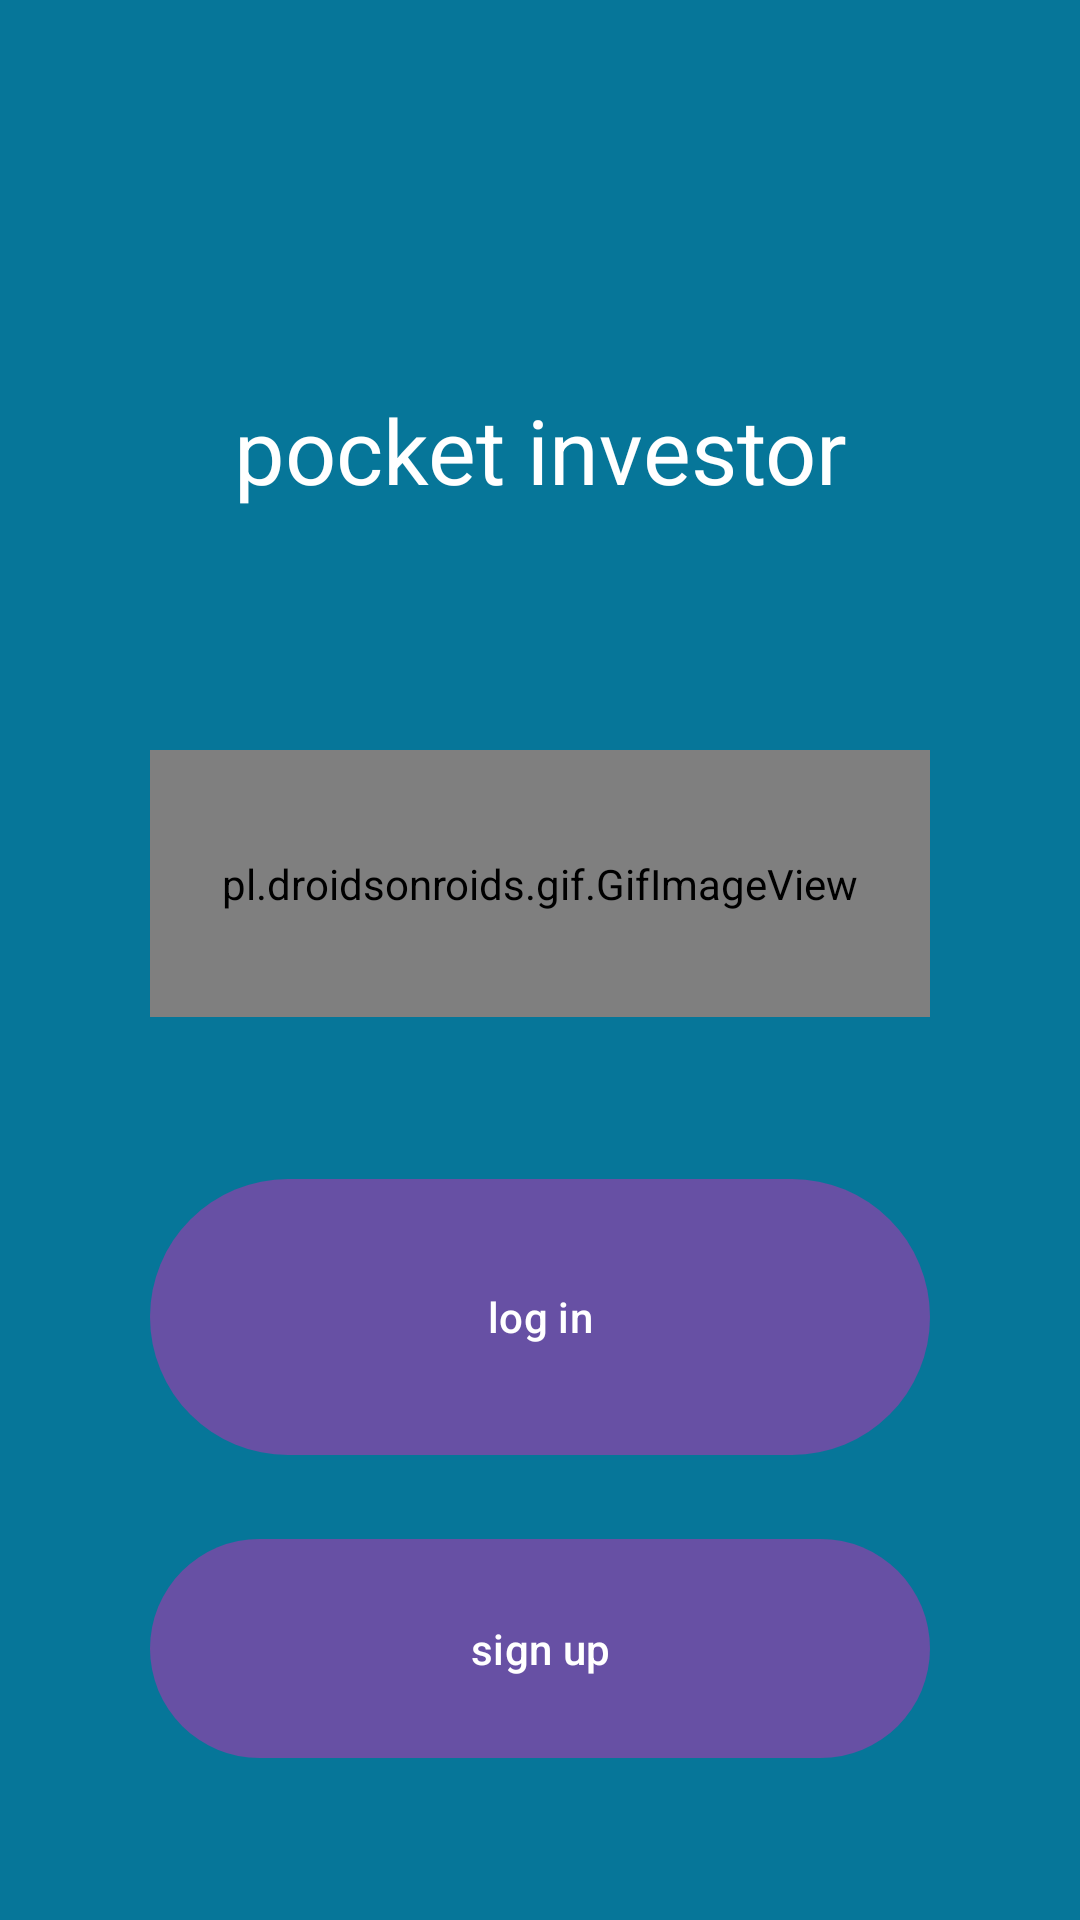

Android layout source for this screen:
<!-- AndroidManifest.xml: application theme Theme.PocketInvestor -->
<!-- res/layout/activity_main.xml -->
<?xml version="1.0" encoding="utf-8"?>
<RelativeLayout xmlns:android="http://schemas.android.com/apk/res/android"
    xmlns:app="http://schemas.android.com/apk/res-auto"
    xmlns:tools="http://schemas.android.com/tools"
    android:layout_width="match_parent"
    android:layout_height="match_parent"
    android:padding="50dp"
    android:background="#067699"
    tools:context=".activities.MainActivity">

    <LinearLayout
        android:layout_width="332dp"
        android:layout_height="600dp"
        android:orientation="vertical"
        tools:ignore="MissingConstraints">

        <TextView
            android:layout_width="match_parent"
            android:layout_height="wrap_content"
            android:text="@string/app_name"
            android:minHeight="200dp"
            android:textSize="30sp"
            android:textColor="@color/white"
            android:gravity="center"
            />
        <pl.droidsonroids.gif.GifImageView
            android:layout_width="match_parent"
            android:layout_height="89dp"
            android:background="#067699"
            android:minHeight="1000dp"
            android:src="@drawable/drop_monet" />
        <com.google.android.material.button.MaterialButton
            android:id="@+id/log_in_button_for_start"
            android:layout_width="match_parent"
            android:layout_height="wrap_content"
            android:layout_marginTop="50dp"
            android:minHeight="100dp"

            android:text="@string/log_in" />

        <com.google.android.material.button.MaterialButton
            android:id="@+id/sign_up_button_for_start"
            android:layout_width="match_parent"
            android:layout_height="wrap_content"
            android:layout_marginTop="20dp"
            android:minHeight="100dp"
            android:text="@string/sign_up" />
    </LinearLayout>


</RelativeLayout>
<!-- resources referenced by this layout -->
<resources>
  <color name="white">#FFFFFFFF</color>
  <string name="app_name">pocket investor</string>
  <string name="log_in">log in</string>
  <string name="sign_up">sign up</string>
  <style name="Theme.PocketInvestor" parent="Base.Theme.PocketInvestor" />
  <style name="Base.Theme.PocketInvestor" parent="Theme.Material3.DayNight.NoActionBar">
          
          
      </style>
</resources>
